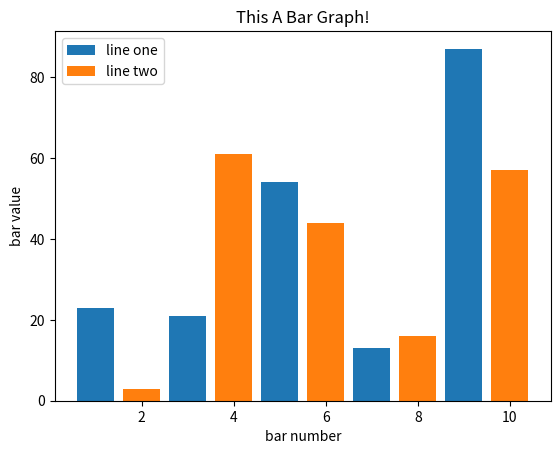

Python code for this plot:
#!/usr/bin/env python3
# -*- coding: utf-8 -*-
#a test for drawing a bar

__author__ = 'AlbertS'

import matplotlib.pyplot as plt


plt.bar([1,3,5,7,9], [23,21,54,13,87], label="line one")
plt.bar([2,4,6,8,10], [3,61,44,16,57], label="line two")
plt.legend()

plt.xlabel('bar number')
plt.ylabel('bar value')

plt.title('This A Bar Graph!')

plt.show()


